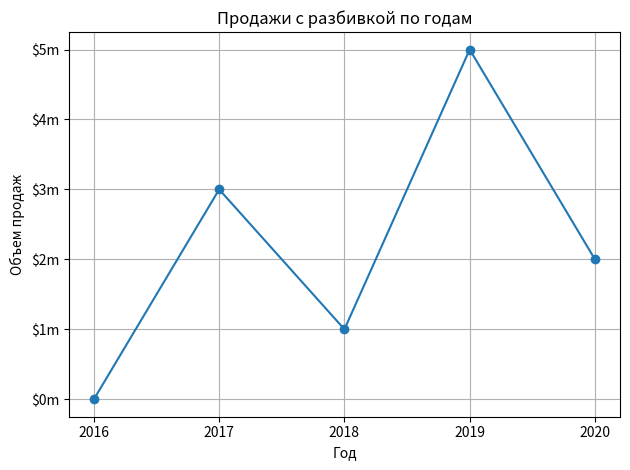

This figure's Python source:
DPI = 600   # разрешающая способность файла png: дисплей=300, публикация=600

# from matplotlib import rcParams
# rcParams['font.family']     = 'sans-serif'
# rcParams['font.sans-serif'] = ['Ubuntu Condensed']
# rcParams['figure.figsize']  = (4, 3.8)
# rcParams['legend.fontsize'] = 10
# rcParams['xtick.labelsize'] = 9
# rcParams['ytick.labelsize'] = 9

# Эта программа выводит простой линейный график.
import matplotlib.pyplot as plt

def main():
    # Создать списки для координат X и Y каждой точки данных.
    x_coords = [0, 1, 2, 3, 4]
    y_coords = [0, 3, 1, 5, 2]

    # Построить линейный график.
    plt.plot(x_coords, y_coords, marker='o')

    # Добавить заголовок.
    plt.title('Продажи с разбивкой по годам')

    # Добавить на оси описательные метки.
    plt.xlabel('Год')
    plt.ylabel('Объем продаж')

    # Настроить метки делений.
    plt.xticks([0, 1, 2, 3, 4],
               ['2016', '2017', '2018', '2019', '2020'])
    plt.yticks([0, 1, 2, 3, 4, 5],
               ['$0m', '$1m', '$2m', '$3m', '$4m', '$5m'])

    # Добавить сетку.
    plt.grid(True)

    # Показать линейный график.
    plt.tight_layout()
    plt.savefig('07_05.png', dpi=DPI)
    plt.show()

# Вызвать главную функцию.
if __name__ == '__main__':
    main()